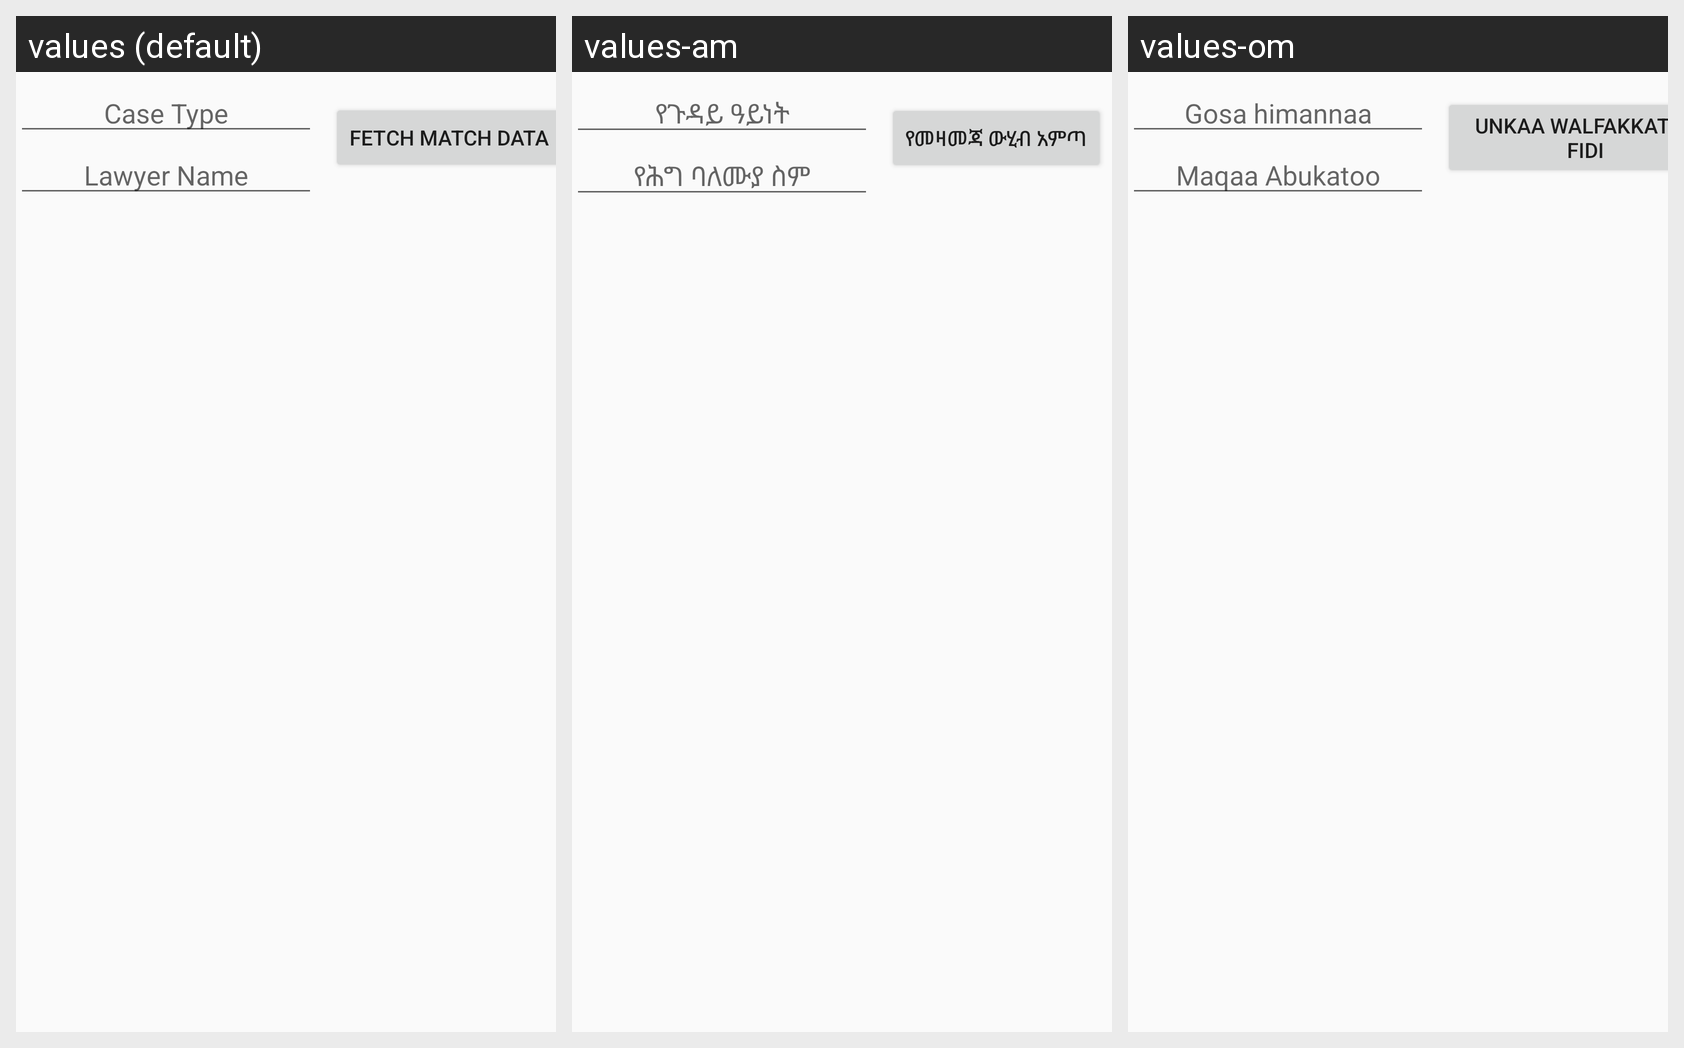

Translations of the strings shown on this Android screen, per locale in the grid:
Android screen res/layout/activity_lappointment.xml rendered under 3 locales, left to right: values (default), values-am, values-om. Device: Nexus 5 (rendered at 1080×1920; each locale shown at half size, 540×960, under a caption strip naming it); theme AppTheme.
Strings drawn on this screen, with the default value and each locale's value (text and hints the layout hard-codes, and strings that could not be matched under every locale, appear in the picture but are not listed):

case_typel
  values: Case Type
  values-am: የጉዳይ ዓይነት
  values-om: Gosa himannaa

lawyer_namel
  values: Lawyer Name
  values-am: የሕግ ባለሙያ ስም
  values-om: Maqaa Abukatoo

fetch_match_datal
  values: Fetch Match Data
  values-am: የመዛመጃ ውሂብ አምጣ
  values-om: Unkaa walfakkataa fidi
